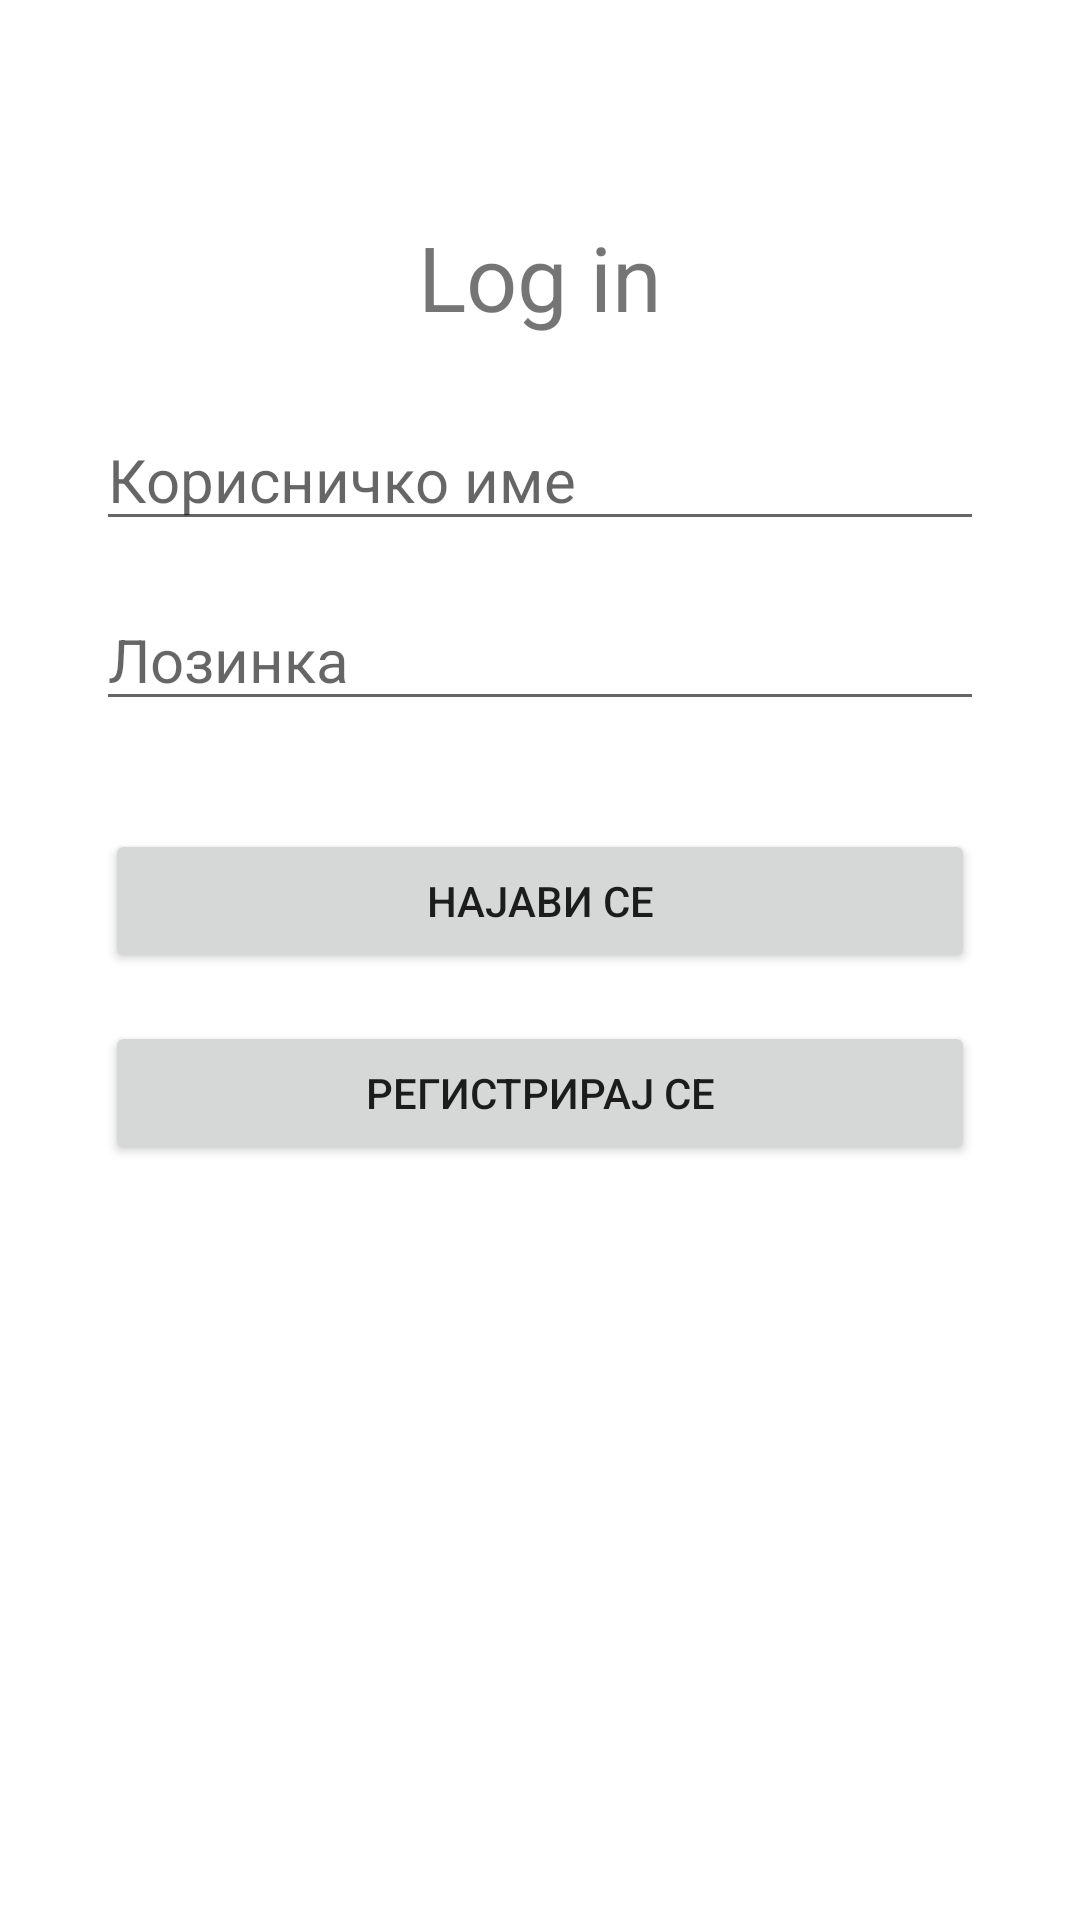

Write the Android layout XML for this screen, with the resource values it uses.
<!-- AndroidManifest.xml: application theme Theme.EParking -->
<!-- res/layout/activity_main.xml -->
<?xml version="1.0" encoding="utf-8"?>
<androidx.constraintlayout.widget.ConstraintLayout xmlns:android="http://schemas.android.com/apk/res/android"
    xmlns:app="http://schemas.android.com/apk/res-auto"
    xmlns:tools="http://schemas.android.com/tools"
    android:layout_width="match_parent"
    android:layout_height="match_parent"
    tools:context=".MainActivity">

    <ImageView
        android:id="@+id/slika"
        android:layout_width="wrap_content"
        android:layout_height="wrap_content"
        app:layout_constraintBottom_toBottomOf="parent"
        app:layout_constraintLeft_toLeftOf="parent"
        app:layout_constraintRight_toRightOf="parent"
        app:layout_constraintTop_toTopOf="parent"
        app:layout_constraintVertical_bias="0.1" />

    <TextView
        android:id="@+id/tekst"
        android:layout_width="wrap_content"
        android:layout_height="wrap_content"
        android:layout_marginTop="8dp"
        android:layout_marginBottom="8dp"
        android:text="Log in"
        android:textAlignment="center"
        android:textSize="30dp"
        app:layout_constraintBottom_toTopOf="@id/korime"
        app:layout_constraintLeft_toLeftOf="parent"
        app:layout_constraintRight_toRightOf="parent"
        app:layout_constraintTop_toBottomOf="@id/slika"
        android:gravity="center_horizontal" />

    <EditText
        android:id="@+id/korime"
        android:layout_width="match_parent"
        android:layout_height="wrap_content"
        android:layout_marginLeft="32dp"
        android:layout_marginTop="16dp"
        android:layout_marginRight="32dp"
        android:layout_marginBottom="8dp"
        android:hint="Корисничко име"
        android:textSize="20dp"
        app:layout_constraintBottom_toTopOf="@+id/lozinka"
        app:layout_constraintLeft_toLeftOf="parent"
        app:layout_constraintRight_toRightOf="parent"
        app:layout_constraintTop_toBottomOf="@id/tekst" />

    <EditText
        android:id="@+id/lozinka"
        android:layout_width="match_parent"
        android:layout_height="wrap_content"
        android:layout_marginLeft="32dp"
        android:layout_marginTop="8dp"
        android:layout_marginRight="32dp"
        android:layout_marginBottom="16dp"
        android:hint="Лозинка"
        android:textSize="20dp"
        android:inputType="textPassword"
        app:layout_constraintBottom_toTopOf="@id/najava"
        app:layout_constraintLeft_toLeftOf="parent"
        app:layout_constraintRight_toRightOf="parent"
        app:layout_constraintTop_toBottomOf="@id/korime" />

    <Button
        android:id="@+id/najava"
        android:layout_width="0dp"
        android:layout_height="wrap_content"
        android:layout_marginStart="35dp"
        android:layout_marginTop="20dp"
        android:layout_marginEnd="35dp"
        android:clickable="true"
        android:onClick="logIn"
        android:text="Најави се"
        app:layout_constraintEnd_toEndOf="parent"
        app:layout_constraintHorizontal_bias="1.0"
        app:layout_constraintStart_toStartOf="parent"
        app:layout_constraintTop_toBottomOf="@id/lozinka"
        app:layout_constraintBottom_toTopOf="@id/registracija"/>

    <Button
        android:id="@+id/registracija"
        android:layout_width="0dp"
        android:layout_height="wrap_content"
        android:layout_marginStart="35dp"
        android:layout_marginTop="16dp"
        android:layout_marginEnd="35dp"
        android:clickable="true"
        android:onClick="signUp"
        android:text="Регистрирај се"
        app:layout_constraintEnd_toEndOf="parent"
        app:layout_constraintStart_toStartOf="parent"
        app:layout_constraintTop_toBottomOf="@id/najava" />

</androidx.constraintlayout.widget.ConstraintLayout>
<!-- resources referenced by this layout -->
<resources>
  <style name="Theme.EParking" parent="Theme.MaterialComponents.DayNight.DarkActionBar">
          
          <item name="colorPrimary">@color/purple_500</item>
          <item name="colorPrimaryVariant">@color/purple_700</item>
          <item name="colorOnPrimary">@color/white</item>
          
          <item name="colorSecondary">@color/teal_200</item>
          <item name="colorSecondaryVariant">@color/teal_700</item>
          <item name="colorOnSecondary">@color/black</item>
          
          <item name="android:statusBarColor" tools:targetApi="l">?attr/colorPrimaryVariant</item>
          
      </style>
  <!-- not gathered from this repository: default colours our renderer supplied (Android Studio template values) -->
  <color name="purple_500">#FF6200EE</color>
  <color name="purple_700">#FF3700B3</color>
  <color name="teal_200">#FF03DAC5</color>
  <color name="teal_700">#FF018786</color>
  <color name="black">#FF000000</color>
  <color name="white">#FFFFFFFF</color>
</resources>
